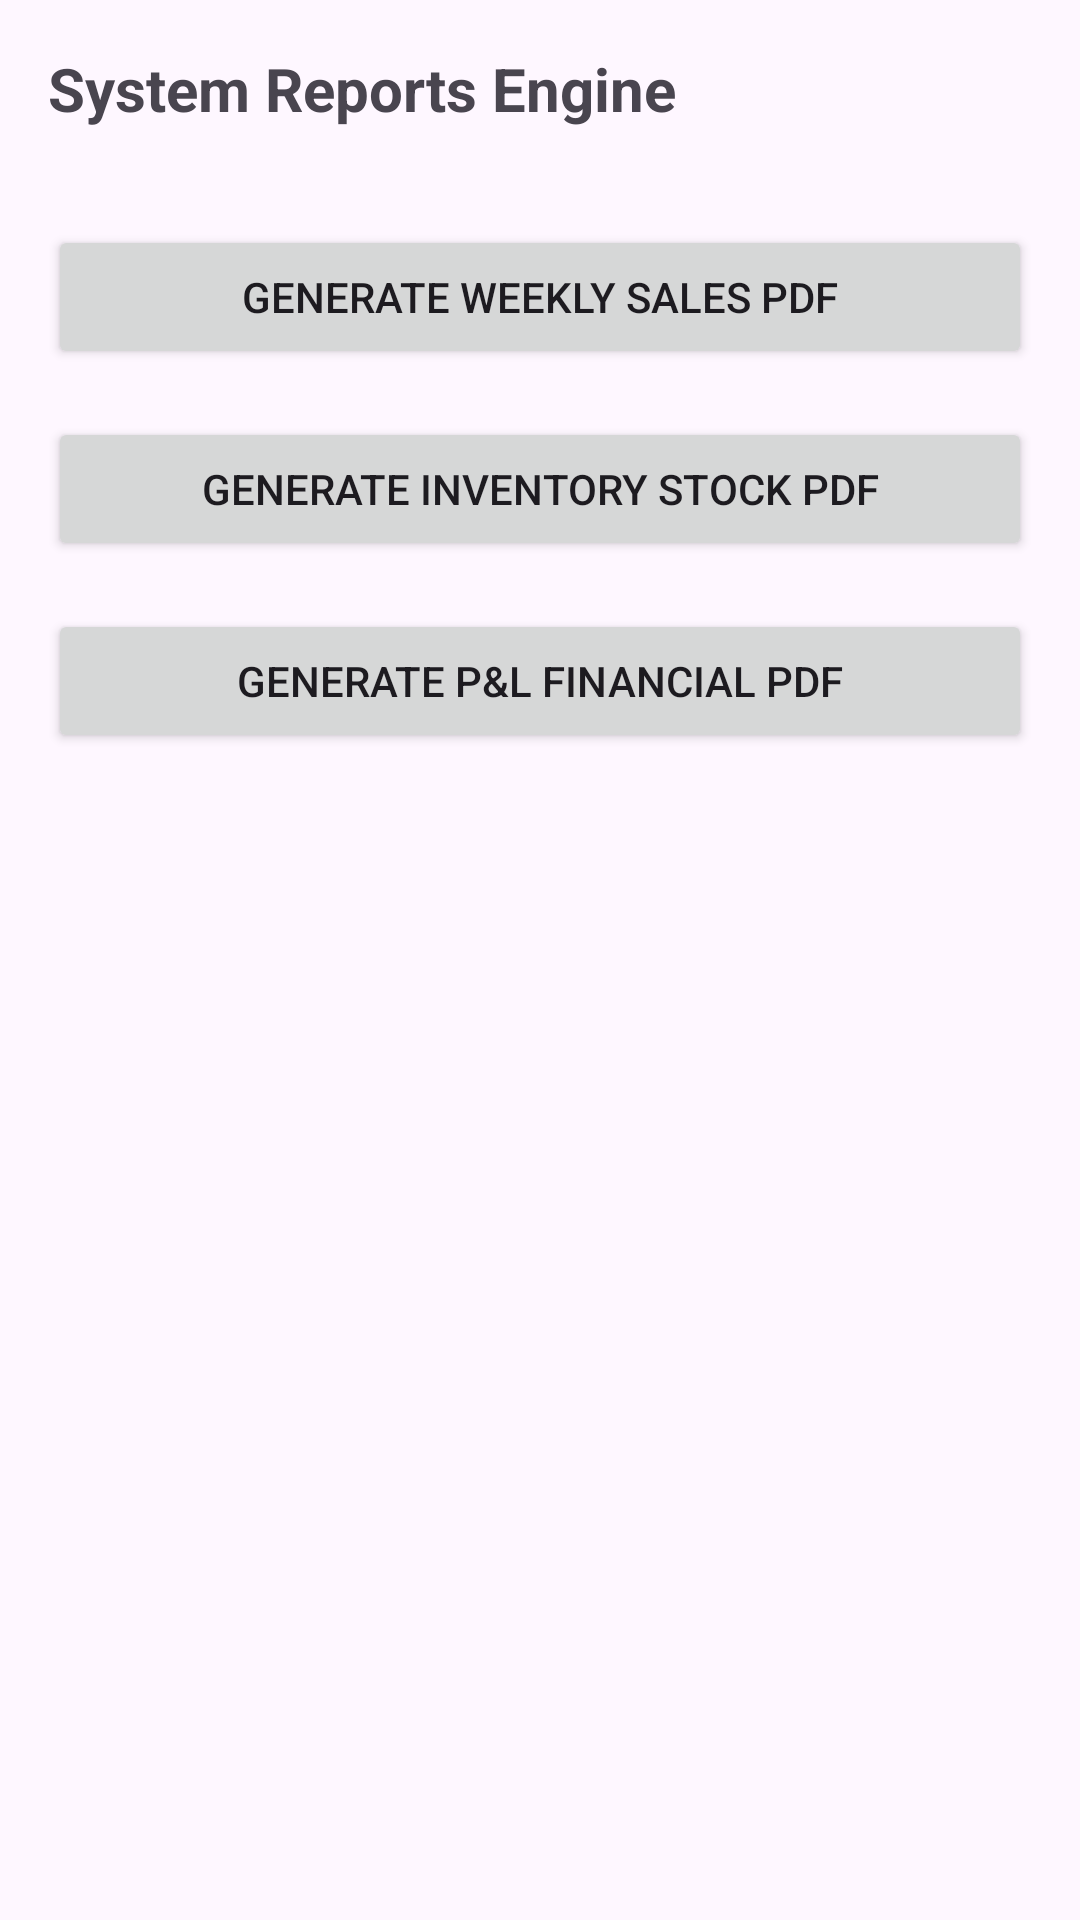

Here is an Android app screen rendered from its layout file. Give the layout XML and the strings, colors and styles it references.
<!-- AndroidManifest.xml: application theme Theme.AndroidBusinessSystem -->
<!-- res/layout/fragment_reports.xml -->
<?xml version="1.0" encoding="utf-8"?>
<androidx.constraintlayout.widget.ConstraintLayout 
    xmlns:android="http://schemas.android.com/apk/res/android"
    xmlns:app="http://schemas.android.com/apk/res-auto"
    android:layout_width="match_parent"
    android:layout_height="match_parent"
    android:padding="16dp">

    <TextView
        android:id="@+id/tv_reports_title"
        android:layout_width="wrap_content"
        android:layout_height="wrap_content"
        android:text="System Reports Engine"
        android:textSize="20sp"
        android:textStyle="bold"
        app:layout_constraintTop_toTopOf="parent"
        app:layout_constraintStart_toStartOf="parent"/>

    <Button
        android:id="@+id/btn_generate_sales_pdf"
        android:layout_width="match_parent"
        android:layout_height="wrap_content"
        android:layout_marginTop="32dp"
        android:text="Generate Weekly Sales PDF"
        app:layout_constraintTop_toBottomOf="@id/tv_reports_title" />

    <Button
        android:id="@+id/btn_generate_inventory_pdf"
        android:layout_width="match_parent"
        android:layout_height="wrap_content"
        android:layout_marginTop="16dp"
        android:text="Generate Inventory Stock PDF"
        app:layout_constraintTop_toBottomOf="@id/btn_generate_sales_pdf" />

    <Button
        android:id="@+id/btn_generate_finance_pdf"
        android:layout_width="match_parent"
        android:layout_height="wrap_content"
        android:layout_marginTop="16dp"
        android:text="Generate P&amp;L Financial PDF"
        app:layout_constraintTop_toBottomOf="@id/btn_generate_inventory_pdf" />

</androidx.constraintlayout.widget.ConstraintLayout>
<!-- resources referenced by this layout -->
<resources>
  <style name="Theme.AndroidBusinessSystem" parent="Theme.Material3.DayNight.NoActionBar">
          <item name="colorPrimary">@color/md_theme_light_primary</item>
          <item name="colorOnPrimary">@color/md_theme_light_onPrimary</item>
          <item name="colorPrimaryContainer">@color/md_theme_light_primaryContainer</item>
          <item name="colorOnPrimaryContainer">@color/md_theme_light_onPrimaryContainer</item>
      </style>
  <color name="md_theme_light_primary">#006497</color>
  <color name="md_theme_light_onPrimary">#FFFFFF</color>
  <color name="md_theme_light_primaryContainer">#CCE5FF</color>
  <color name="md_theme_light_onPrimaryContainer">#001E31</color>
</resources>
